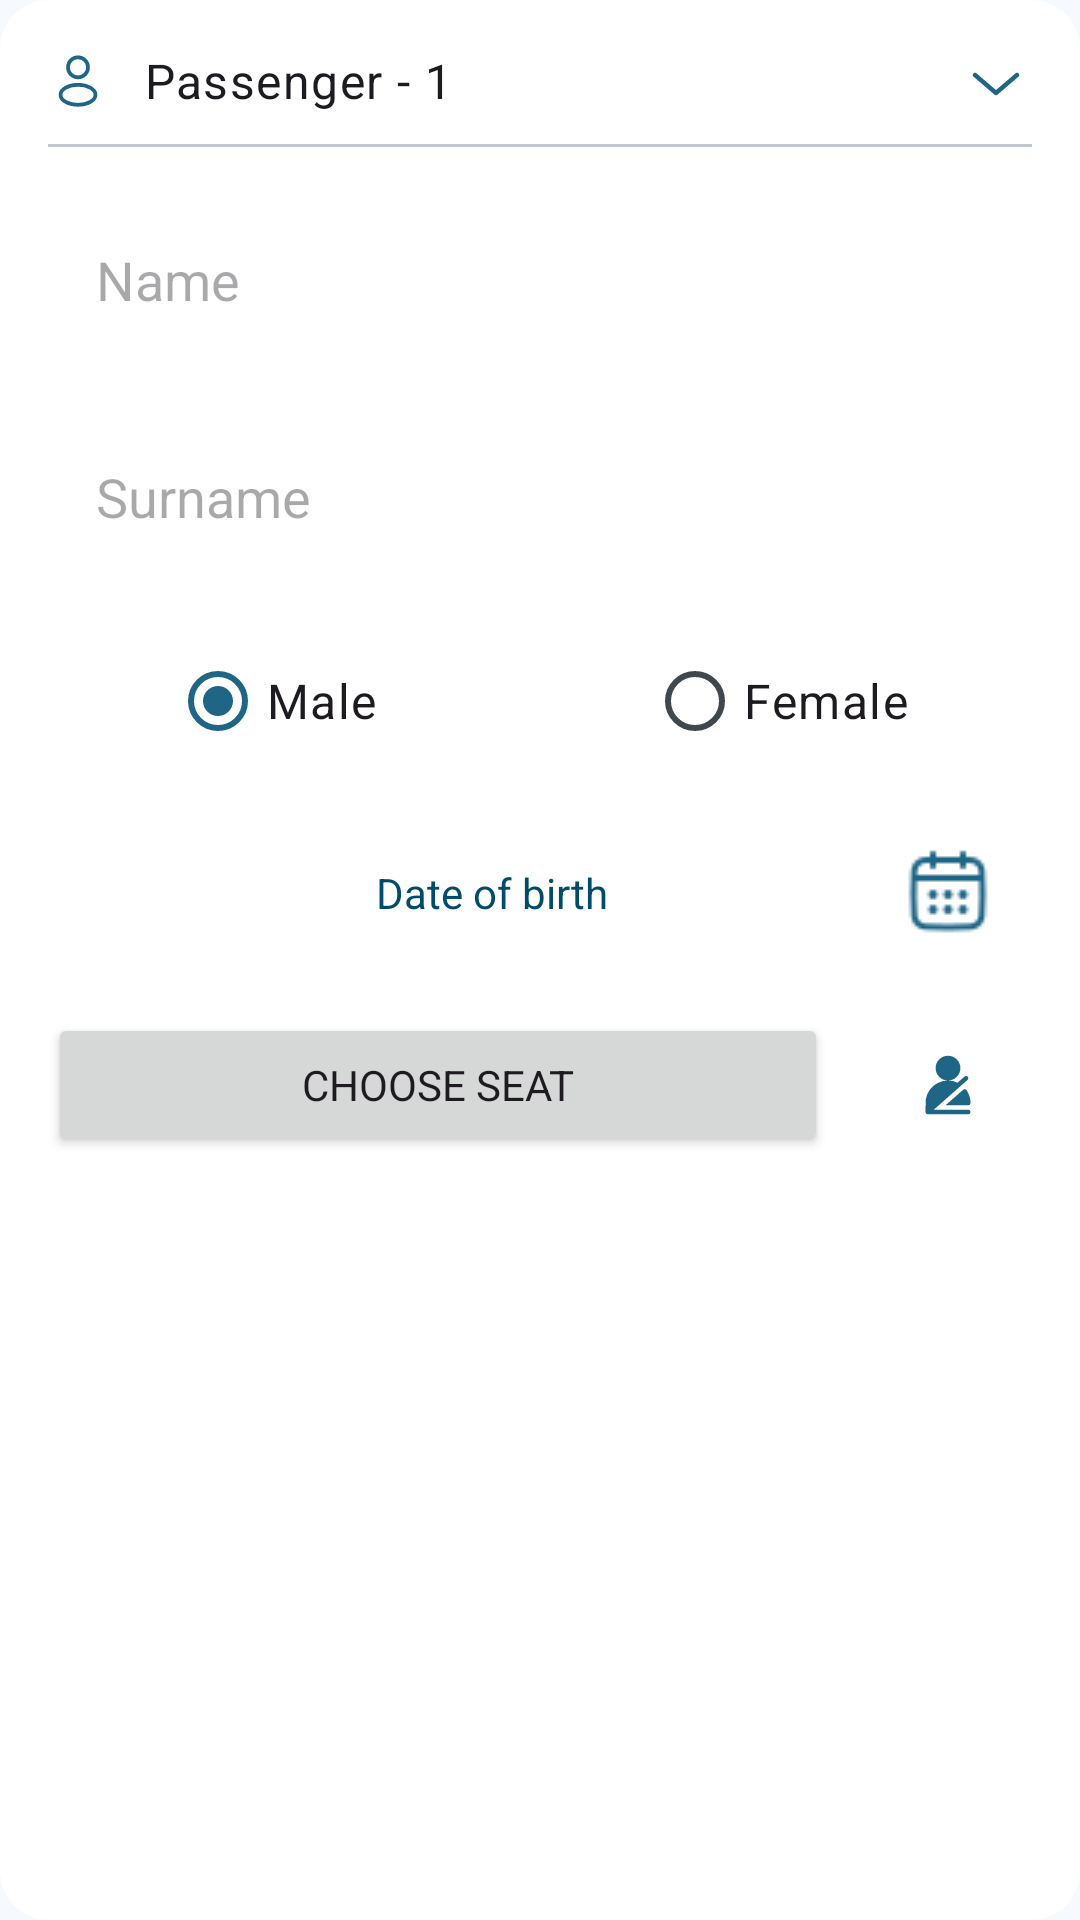

Produce the Android XML layout that renders to this screen, including the resource entries it uses.
<!-- AndroidManifest.xml: application theme Theme.SkyWings -->
<!-- res/layout/recycler_item_passenger.xml -->
<?xml version="1.0" encoding="utf-8"?>
<com.google.android.material.card.MaterialCardView xmlns:android="http://schemas.android.com/apk/res/android"
    xmlns:app="http://schemas.android.com/apk/res-auto"
    xmlns:tools="http://schemas.android.com/tools"
    android:id="@+id/cardView"
    android:layout_width="match_parent"
    android:layout_height="wrap_content"
    android:backgroundTint="@color/md_theme_onPrimary"
    app:cardCornerRadius="16dp"
    android:layout_marginTop="16dp"
    style="@style/Widget.Material3.CardView.Filled">

    <androidx.constraintlayout.widget.ConstraintLayout
        android:layout_width="match_parent"
        android:layout_height="wrap_content"
        android:orientation="vertical"
        android:padding="16dp">

        <TextView
            android:id="@+id/textView10"
            android:layout_width="match_parent"
            android:layout_height="wrap_content"
            android:drawablePadding="12dp"
            android:text="Passenger - 1"
            android:textAppearance="@style/TextAppearance.Material3.BodyLarge"
            app:drawableEndCompat="@drawable/ic_dropdown"
            app:drawableStartCompat="@drawable/ic_user"
            app:drawableTint="@color/md_theme_primary"
            app:layout_constraintTop_toTopOf="parent" />

        <com.google.android.material.divider.MaterialDivider
            android:id="@+id/divider"
            android:layout_width="match_parent"
            android:layout_height="wrap_content"
            android:layout_marginTop="8dp"
            app:layout_constraintTop_toBottomOf="@id/textView10" />
        
        <EditText
            android:id="@+id/name"
            android:layout_width="match_parent"
            android:layout_height="wrap_content"
            android:background="@drawable/bg_edittext_full"
            android:hint="Name"
            android:layout_marginTop="16dp"
            android:padding="16dp"
            app:layout_constraintTop_toBottomOf="@id/divider"/>

        <EditText
            android:id="@+id/surname"
            android:layout_width="match_parent"
            android:layout_height="wrap_content"
            android:background="@drawable/bg_edittext_full"
            android:hint="Surname"
            android:layout_marginTop="16dp"
            android:padding="16dp"
            app:layout_constraintTop_toBottomOf="@id/name"/>

        <RadioGroup
            android:id="@+id/radio"
            android:layout_width="match_parent"
            android:layout_height="wrap_content"
            android:orientation="horizontal"
            android:layout_marginTop="16dp"
            android:gravity="center"
            app:layout_constraintTop_toBottomOf="@id/surname">
            <com.google.android.material.radiobutton.MaterialRadioButton
                android:id="@+id/radio1"
                android:layout_width="wrap_content"
                android:layout_height="wrap_content"
                android:text="Male"
                android:checked="true"
                android:layout_marginEnd="30dp"
                android:textAppearance="@style/TextAppearance.Material3.BodyLarge"/>

            <com.google.android.material.radiobutton.MaterialRadioButton
                android:id="@+id/radio2"
                android:layout_width="wrap_content"
                android:layout_height="wrap_content"
                android:text="Female"
                android:layout_marginStart="60dp"
                android:textAppearance="@style/TextAppearance.Material3.BodyLarge"/>

        </RadioGroup>

        <androidx.appcompat.widget.AppCompatButton
            android:id="@+id/dateOfBirth"
            android:layout_width="match_parent"
            android:layout_height="wrap_content"
            android:layout_marginTop="16dp"
            android:background="@drawable/bg_edittext_full"
            android:drawableEnd="@drawable/img_calendar"
            android:hint="Date of birth"
            android:padding="12dp"
            android:layout_marginVertical="12dp"
            android:textColorHint="@color/md_theme_onPrimaryContainer"
            app:layout_constraintBottom_toTopOf="@id/chooseSeat"
            app:layout_constraintTop_toBottomOf="@+id/radio" />

        <Button
            android:id="@+id/chooseSeat"
            android:layout_width="0dp"
            android:layout_height="wrap_content"
            android:text="Choose Seat"
            android:layout_marginEnd="12dp"
            app:layout_constraintBottom_toBottomOf="parent"
            app:layout_constraintEnd_toStartOf="@+id/choseSeat"
            app:layout_constraintStart_toStartOf="@+id/dateOfBirth"
            app:layout_constraintTop_toBottomOf="@+id/dateOfBirth" />

        <TextView
            android:id="@+id/choseSeat"
            android:layout_width="wrap_content"
            android:layout_height="0dp"
            android:background="@drawable/bg_edittext_full"
            android:padding="16dp"
            android:gravity="center"
            android:textStyle="bold"
            android:layout_marginVertical="2dp"
            app:drawableStartCompat="@drawable/ic_seat"
            app:layout_constraintBottom_toBottomOf="parent"
            app:layout_constraintEnd_toEndOf="parent"
            app:layout_constraintTop_toTopOf="@+id/chooseSeat" />

        <androidx.constraintlayout.widget.Group
            android:id="@+id/viewGroup"
            android:layout_width="wrap_content"
            android:layout_height="wrap_content"
            android:visibility="visible"
            app:constraint_referenced_ids="name,divider,surname,radio,dateOfBirth,chooseSeat,choseSeat"/>

    </androidx.constraintlayout.widget.ConstraintLayout>

</com.google.android.material.card.MaterialCardView>
<!-- resources referenced by this layout -->
<resources>
  <color name="md_theme_onPrimary">#FFFFFF</color>
  <color name="md_theme_onPrimaryContainer">#004C6A</color>
  <color name="md_theme_primary">#1E6586</color>
  <!-- drawable ic_dropdown (drawable) -->
  <vector xmlns:android="http://schemas.android.com/apk/res/android"
      android:width="24dp"
      android:height="24dp"
      android:viewportWidth="24"
      android:viewportHeight="24">
    <path
        android:pathData="M19,9L12,15L5,9"
        android:strokeLineJoin="round"
        android:strokeWidth="1.5"
        android:fillColor="#00000000"
        android:strokeColor="#FEFEFA"
        android:strokeLineCap="round"/>
  </vector>
  <!-- drawable ic_user (drawable) -->
  <vector xmlns:android="http://schemas.android.com/apk/res/android"
      android:width="20dp"
      android:height="21dp"
      android:viewportWidth="20"
      android:viewportHeight="21">
    <path
        android:pathData="M10,5.104m-3.333,0a3.333,3.333 0,1 1,6.667 0a3.333,3.333 0,1 1,-6.667 0"
        android:strokeWidth="1.25"
        android:fillColor="#00000000"
        android:strokeColor="#6A6A6A"/>
    <path
        android:pathData="M4.167,14.27a5.833,3.333 0,1 0,11.667 0a5.833,3.333 0,1 0,-11.667 0z"
        android:strokeWidth="1.25"
        android:fillColor="#00000000"
        android:strokeColor="#6A6A6A"/>
  </vector>
  <style name="Widget.Material3.Button.Custom" parent="Widget.Material3.Button">
          <item name="shapeAppearanceOverlay">@style/ShapeAppearance.Material3.Corner.Large</item>
          <item name="android:padding">16dp</item>
      </style>
  <color name="md_theme_primaryContainer">#C5E7FF</color>
  <color name="md_theme_secondary">#4E616D</color>
  <color name="md_theme_onSecondary">#FFFFFF</color>
  <color name="md_theme_secondaryContainer">#D2E5F4</color>
  <color name="md_theme_onSecondaryContainer">#374955</color>
  <color name="md_theme_tertiary">#32628D</color>
  <color name="md_theme_onTertiary">#FFFFFF</color>
  <color name="md_theme_tertiaryContainer">#CFE4FF</color>
  <color name="md_theme_onTertiaryContainer">#144A74</color>
  <color name="md_theme_error">#BA1A1A</color>
  <color name="md_theme_onError">#FFFFFF</color>
  <color name="md_theme_errorContainer">#FFDAD6</color>
  <color name="md_theme_onErrorContainer">#93000A</color>
  <color name="md_theme_background">#F6FAFE</color>
  <color name="md_theme_onBackground">#181C1F</color>
  <color name="md_theme_surface">#F6FAFE</color>
  <color name="md_theme_onSurface">#181C1F</color>
  <color name="md_theme_surfaceVariant">#DDE3EA</color>
  <color name="md_theme_onSurfaceVariant">#41484D</color>
  <color name="md_theme_outline">#71787E</color>
  <color name="md_theme_outlineVariant">#C1C7CE</color>
  <color name="md_theme_inverseSurface">#2C3134</color>
  <color name="md_theme_inverseOnSurface">#EDF1F5</color>
  <color name="md_theme_inversePrimary">#91CEF4</color>
  <color name="md_theme_primaryFixed">#C5E7FF</color>
  <color name="md_theme_onPrimaryFixed">#001E2D</color>
  <color name="md_theme_primaryFixedDim">#91CEF4</color>
  <color name="md_theme_onPrimaryFixedVariant">#004C6A</color>
  <color name="md_theme_secondaryFixed">#D2E5F4</color>
  <color name="md_theme_onSecondaryFixed">#0A1E28</color>
  <color name="md_theme_secondaryFixedDim">#B6C9D8</color>
  <color name="md_theme_onSecondaryFixedVariant">#374955</color>
  <color name="md_theme_tertiaryFixed">#CFE4FF</color>
  <color name="md_theme_onTertiaryFixed">#001D34</color>
  <color name="md_theme_tertiaryFixedDim">#9DCAFC</color>
  <color name="md_theme_onTertiaryFixedVariant">#144A74</color>
  <color name="md_theme_surfaceDim">#D7DADF</color>
  <color name="md_theme_surfaceBright">#F6FAFE</color>
  <color name="md_theme_surfaceContainerLowest">#FFFFFF</color>
  <color name="md_theme_surfaceContainerLow">#F0F4F8</color>
  <color name="md_theme_surfaceContainer">#EBEEF3</color>
  <color name="md_theme_surfaceContainerHigh">#E5E8ED</color>
  <color name="md_theme_surfaceContainerHighest">#DFE3E7</color>
</resources>
